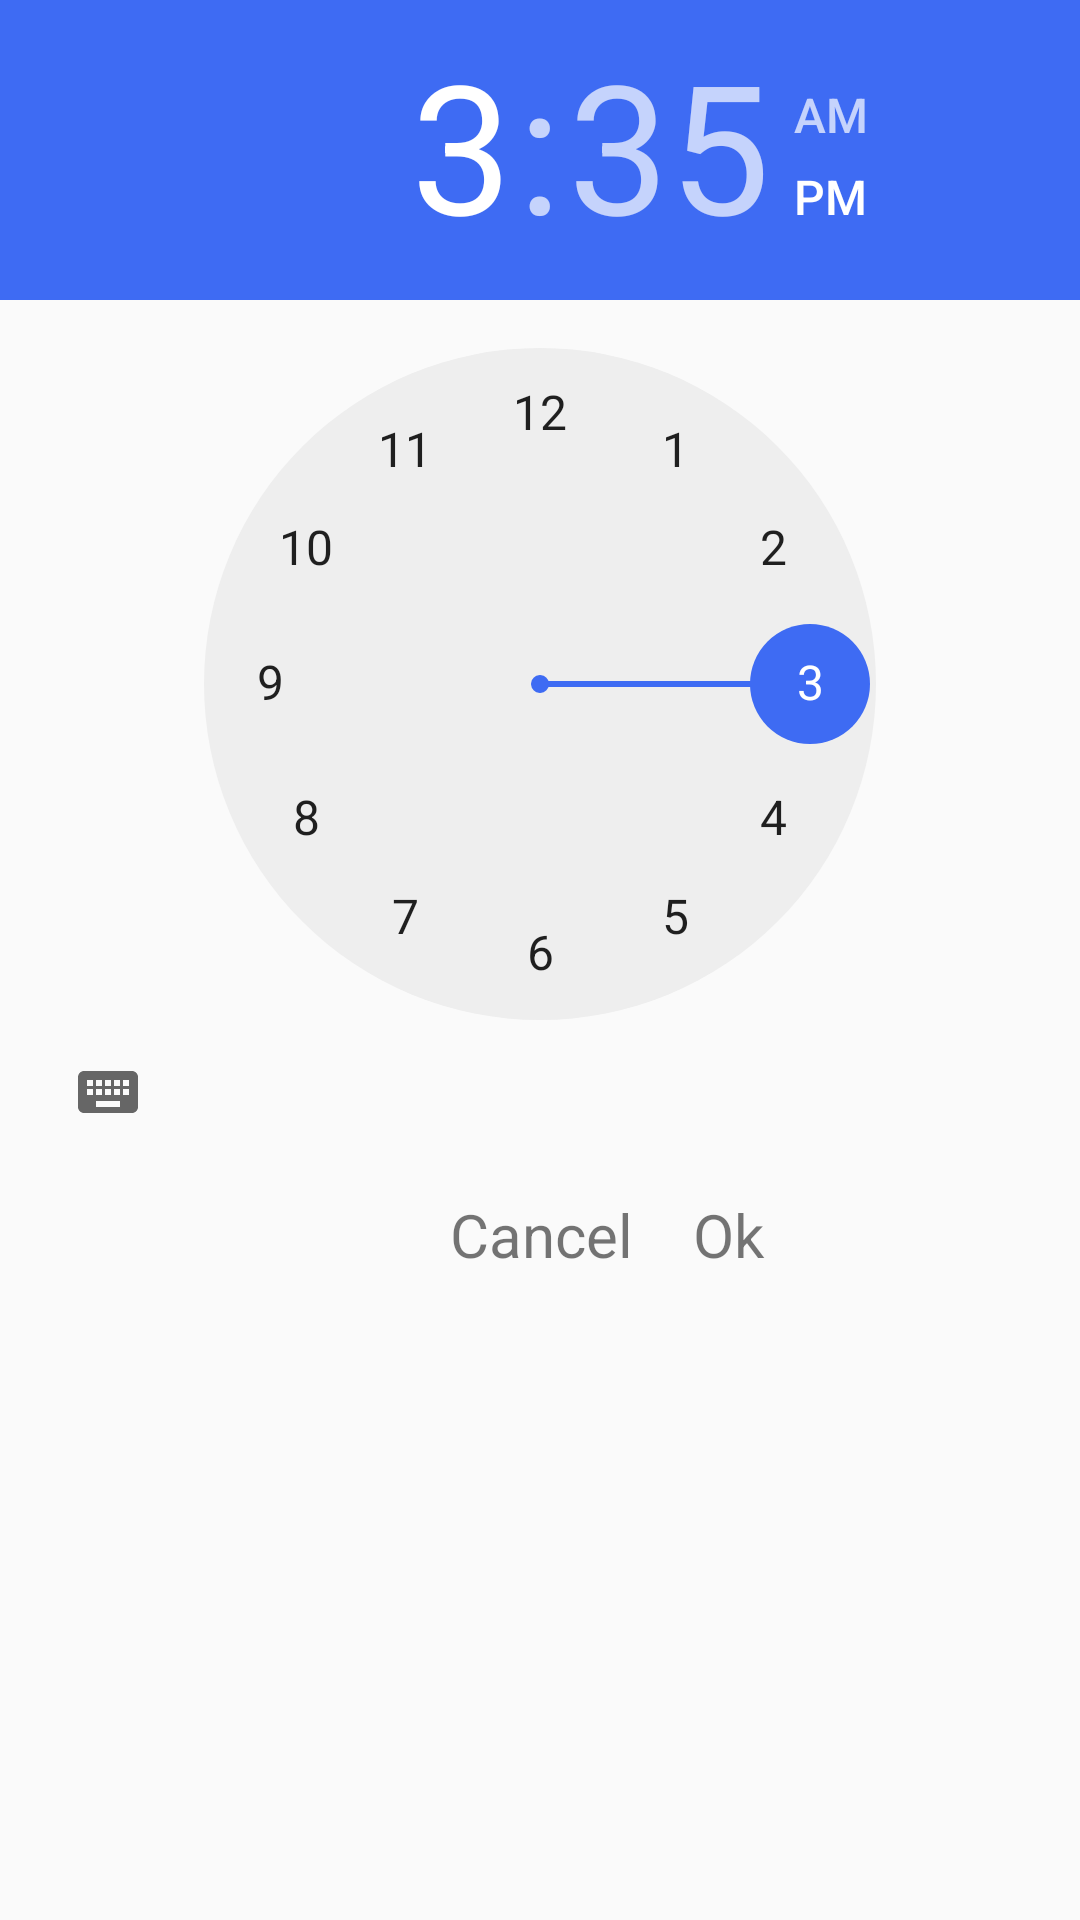

Produce the Android XML layout that renders to this screen, including the resource entries it uses.
<!-- AndroidManifest.xml: application theme AppTheme -->
<!-- res/layout/time_picker.xml -->
<?xml version="1.0" encoding="utf-8"?>
<LinearLayout xmlns:android="http://schemas.android.com/apk/res/android"
    android:orientation="vertical"
    android:layout_width="300dp"
    android:layout_height="wrap_content"
    android:layout_gravity="center"
    android:paddingBottom="10dp">

    <TimePicker
        android:layout_width="fill_parent"
        android:layout_height="wrap_content"
        android:id="@+id/time_picker"></TimePicker>
    
    <Space
        android:layout_width="wrap_content"
        android:layout_height="10dp" />

    <LinearLayout
        android:layout_width="fill_parent"
        android:layout_height="wrap_content"
        android:orientation="horizontal">

        <Space
            android:layout_width="150dp"
            android:layout_height="wrap_content" />

        <TextView
            android:layout_width="wrap_content"
            android:layout_height="wrap_content"
            android:text="Cancel"
            android:textSize="20dp"
            android:id="@+id/time_picker_cancel"/>

        <Space
            android:layout_width="20dp"
            android:layout_height="wrap_content" />

        <TextView
            android:layout_width="50dp"
            android:layout_height="wrap_content"
            android:text="Ok"
            android:textSize="20dp"
            android:id="@+id/time_picker_ok"/>


    </LinearLayout>



</LinearLayout>
<!-- resources referenced by this layout -->
<resources>
  <style name="AppTheme" parent="Theme.AppCompat.Light.NoActionBar">
          
          <item name="colorPrimary">@color/colorPrimary</item>
          <item name="colorPrimaryDark">@color/colorPrimaryDark</item>
          <item name="colorAccent">@color/colorAccent</item>
          <item name="android:navigationBarColor">@color/loginBack</item>
      </style>
  <color name="colorPrimary">#F3435F</color>
  <color name="colorPrimaryDark">#FFF3435F</color>
  <color name="colorAccent">#3E6BF3</color>
  <color name="loginBack">#272D41</color>
</resources>
